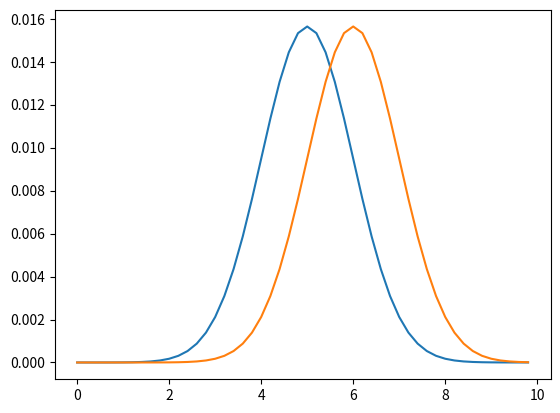
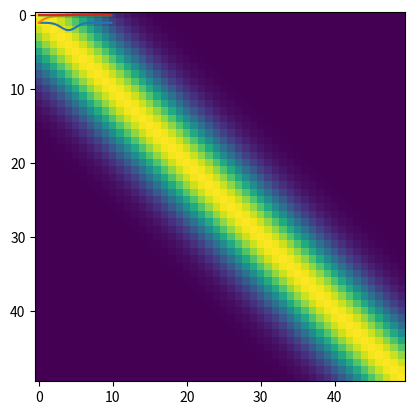

Source code (Python) for these figures, in order: (Note: this script raises an exception after producing the figures.)
import numpy as np
import scipy as sp
import matplotlib.pyplot as plt

def gaussian(x, mu, sig):
    return np.exp(-np.power(x - mu, 2.) / (2 * np.power(sig, 2.)))

delta = 1

start_x = 0
end_x = 9.8
num_bins = 50

x_bins = np.linspace(start_x, end_x, num_bins)
spk1 = gaussian(x_bins, 5, 1)
spk1 = spk1/(spk1.sum() * num_bins / (end_x - start_x))
spk2 = gaussian(x_bins, 6, 1)
spk2 = spk2/(spk2.sum() * num_bins / (end_x - start_x))

firing_rate = np.ones(len(x_bins)) + gaussian(x_bins, 4,1)
#firing_rate = firing_rate/(firing_rate.sum() * num_bins / (end_x - start_x))

plt.figure()
plt.plot(x_bins, spk1)
plt.plot(x_bins, spk2)
plt.figure()
plt.plot(x_bins, firing_rate)
plt.show()


plt.plot(np.arange(0,5,0.1), np.exp(-np.arange(0,5,0.1)))
plt.show()

prob_0 = np.exp(-delta * firing_rate)

evidence = spk1 * spk2 * delta

likelihood = evidence * prob_0

plt.plot(x_bins, evidence)
plt.plot(x_bins, likelihood)
plt.show()


transition_mat = np.ones([num_bins, num_bins])

#gap1 = [15, 20]
#gap2 = [30, 35]

for bin_ii in range(num_bins):
    transition_mat[bin_ii, :] = gaussian(x_bins, x_bins[bin_ii], 1)

#transition_mat[gap1[1]:,:] = transition_mat[gap1[0]:-5,:]
#transition_mat[gap1[0]:gap1[1],:] = 0
#transition_mat[:, gap1[0]:gap1[1]] = 0
    
plt.imshow(transition_mat)
plt.show()

last_likelihood = gaussian(x_bins, 4, 1)

history_mat = transition_gaus * last_likelihood

plt.imshow(history_mat)
plt.show()


hist_int = history_mat.sum(axis=1)
print(hist_int.shape)

plt.plot(x_bins, hist_int)
plt.show()

plt.plot(x_bins, likelihood * hist_int)
plt.show()